pico-8 play session: no input (idle), after a click and taps of 🅾, ❎, 🅾+❎, 🅾 in the second before t = 0

[t = 1 s] idle ~1s (no d-pad/buttons)
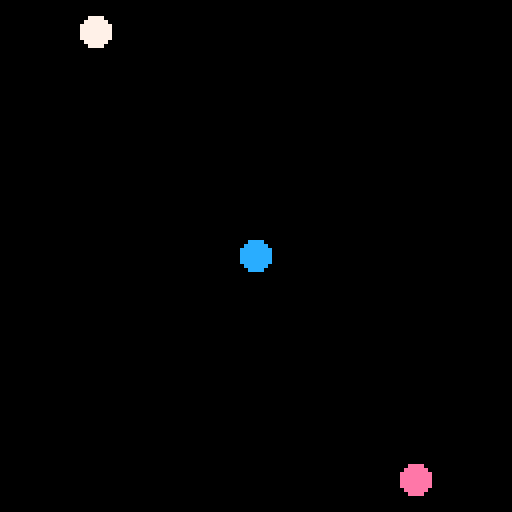

pico-8 cartridge
version 42
__lua__
-- tables for game objects
-- by matthew dimatteo

-- this example shows a new way
-- to define the properties of
-- a game object, such as its
-- sprite number and x,y 
-- coordinates.

-- see how the paddle is being
-- defined below. "pad" is a
-- table (like a spreadsheet)
-- that can be used to contain
-- a list of values.

-- to add those values to the
-- table, you type the table
-- name (such as pad) followed
-- by a dot, then whatever you
-- want to name the variables
-- for those values.

-- for example, pad.n is the
-- sprite number for the paddle


-- runs once at start
-- variables, objects
function _init()

	-- without a table
	baln=1
	balx=20
	baly=4
	
	-- with a table (method 1)
	bal2 = {} -- this is the table

	-- use a dot between the table
	-- name and the name of the
	-- variable you want to add to
	-- the table 
	bal2.n=2
	bal2.x=60
	bal2.y=60
	
	-- with a table (method 2)
	bal3 = {
	
		-- place the variables inside
		-- the brackets, separated by
		-- commas
		n=3,
		x=100,
		y=116
	}
end -- /function _init()

-- runs 30x/sec
-- output/graphics
function _draw()
	cls() -- refresh screen
	
	-- draw ball 1
	spr(baln,balx,baly)
	
	-- draw ball 2
	spr(bal2.n,bal2.x,bal2.y)
	
	-- draw ball 3
	-- you still need to refer to
	-- these variables the same way
	-- as for ball 2: with the name
	-- of the table, followed by a
	-- dot and the name of the
	-- variable
	spr(bal3.n,bal3.x,bal3.y)
end -- /function _draw()
__gfx__
000000000077770000cccc0000eeee00000000000000000000000000000000000000000000000000000000000000000000000000000000000000000000000000
00000000077777700cccccc00eeeeee0000000000000000000000000000000000000000000000000000000000000000000000000000000000000000000000000
0070070077777777cccccccceeeeeeee000000000000000000000000000000000000000000000000000000000000000000000000000000000000000000000000
0007700077777777cccccccceeeeeeee000000000000000000000000000000000000000000000000000000000000000000000000000000000000000000000000
0007700077777777cccccccceeeeeeee000000000000000000000000000000000000000000000000000000000000000000000000000000000000000000000000
0070070077777777cccccccceeeeeeee000000000000000000000000000000000000000000000000000000000000000000000000000000000000000000000000
00000000077777700cccccc00eeeeee0000000000000000000000000000000000000000000000000000000000000000000000000000000000000000000000000
000000000077770000cccc0000eeee00000000000000000000000000000000000000000000000000000000000000000000000000000000000000000000000000
